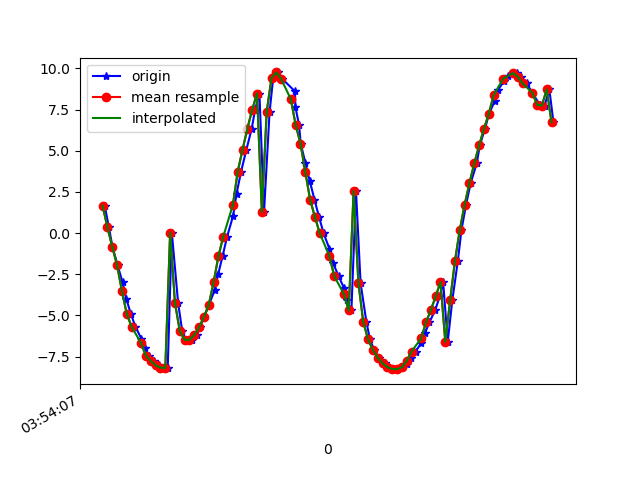

Source data for this figure (header and first rows):
1618545247269, 1240923398082166, 1.6696192, -8.565487, 4.4592395
1618545247286, 1240923417312936, 0.3645, -8.433, 4.979
1618545247301, 1240923436543706, -0.8239, -8.202, 5.299
1618545247322, 1240923455774476, -1.943, -7.82, 5.578
1618545247343, 1240923475005246, -2.991, -7.345, 5.757
1618545247358, 1240923494236016, -3.985, -6.735, 5.899
1618545247377, 1240923513466786, -4.889, -6.061, 5.951
1618545247396, 1240923532697556, -5.683, -5.265, 6.002
1618545247421, 1240923551928326, -6.417, -4.41, 5.951
1618545247434, 1240923571159096, -6.96, -3.48, 5.957
1618545247453, 1240923590389866, -7.46, -2.53, 5.83
1618545247472, 1240923609620636, -7.772, -1.588, 5.754
1618545247495, 1240923628851406, -8.028, -0.6232, 5.586
1618545247510, 1240923648082176, -8.174, 0.3602, 5.394
1618545247530, 1240923667312946, -8.188, 1.382, 5.204
1618545247547, 1240923686543716, 0.02906, -1.718, 9.648
1618545247573, 1240923705774486, -4.232, 2.076, 8.592
1618545247590, 1240923725005256, -5.95, 3.929, 6.723
1618545247605, 1240923744236026, -6.486, 5.003, 5.379
1618545247629, 1240923763466796, -6.479, 5.837, 4.471
1618545247650, 1240923782697566, -6.19, 6.585, 3.791
1618545247663, 1240923801928336, -5.717, 7.273, 3.234
1618545247681, 1240923821159106, -5.1, 7.904, 2.749
1618545247701, 1240923840389876, -4.353, 8.472, 2.306
1618545247724, 1240923859620646, -3.487, 8.966, 1.868
1618545247739, 1240923878851416, -2.505, 9.366, 1.428
1618545247757, 1240923898082186, -1.412, 9.639, 1.07
1618545247776, 1240923917312956, -0.2197, 9.762, 0.8293
1618545247801, 1240923936543726, 1.055, 9.722, 0.6401
1618545247815, 1240923955774496, 2.383, 9.496, 0.4383
1618545247834, 1240923975005266, 3.735, 9.057, 0.2458
1618545247856, 1240923994236036, 5.07, 8.385, 0.1414
1618545247878, 1240924013466806, 6.344, 7.468, 0.148
1618545247892, 1240924032822097, 7.501, 6.304, 0.2027
1618545247910, 1240924052052867, 8.472, 4.92, 0.2511
1618545247929, 1240924071283637, 1.28, 9.551, 1.784
1618545247952, 1240924090514407, 7.362, 6.355, 1.211
1618545247967, 1240924109745177, 9.425, 2.548, 0.8438
1618545247986, 1240924128975947, 9.756, -0.4559, 0.8052
1618545248005, 1240924148206717, 9.361, -2.752, 0.9158
1618545248057, 1240924167437487, 8.61, -4.543, 1.124
1618545248059, 1240924186668257, 7.654, -5.949, 1.439
1618545248074, 1240924205899027, 6.575, -7.032, 1.832
1618545248081, 1240924225129797, 5.434, -7.832, 2.276
1618545248100, 1240924244360567, 4.277, -8.375, 2.759
1618545248119, 1240924263591337, 3.134, -8.701, 3.243
1618545248138, 1240924282822107, 2.027, -8.855, 3.678
1618545248157, 1240924302052877, 0.9726, -8.877, 4.036
1618545248176, 1240924321283647, -0.02237, -8.789, 4.335
1618545248200, 1240924340514417, -0.9562, -8.589, 4.62
1618545248215, 1240924359745187, -1.823, -8.288, 4.902
1618545248238, 1240924378975957, -2.619, -7.917, 5.148
1618545248261, 1240924398206727, -3.358, -7.509, 5.328
1618545248271, 1240924417437497, -4.049, -7.079, 5.434
1618545248291, 1240924436668267, -4.698, -6.61, 5.502
1618545248310, 1240924455899037, 2.551, 1.11, 9.397
1618545248329, 1240924475129807, -3.036, -1.172, 9.244
1618545248353, 1240924494360577, -5.389, -2.374, 7.833
1618545248368, 1240924513591347, -6.459, -2.742, 6.841
1618545248385, 1240924532822117, -7.102, -2.594, 6.235
1618545248405, 1240924552052887, -7.571, -2.108, 5.854
... 37 more rows
